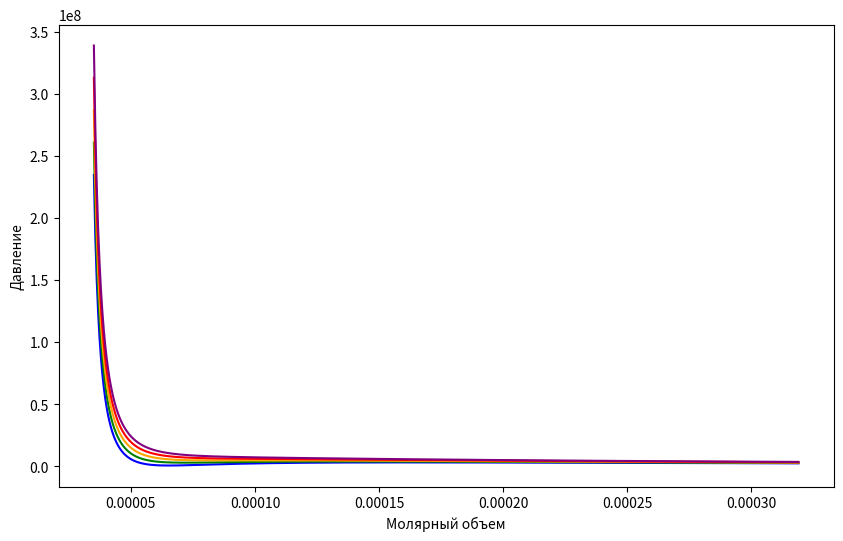

Reproduce this figure in Python.
import numpy as np
import matplotlib.pyplot as plt


a = 0.1382
b = 3.19*10**(-5)
R = 8.314

def van_der_waals(V, T, a, b, R):
  return (R * T / (V - b)) - (a / (V**2))


tc = [-140, -130, -120, -110, -100]

tk = [T + 273.15 for T in tc]

V = np.linspace(b * 1.1, 10 * b, 500)

plt.figure(figsize=(10, 6))
plt.xlabel("Молярный объем")
plt.ylabel("Давление")

colors = ['blue', 'green', 'orange', 'red', 'purple']

for i in range(len(tc)):
    plt.plot(V, van_der_waals(V, tk[i], a, b, R), label=f"{tc[i]} °C", color=colors[i])

plt.show()